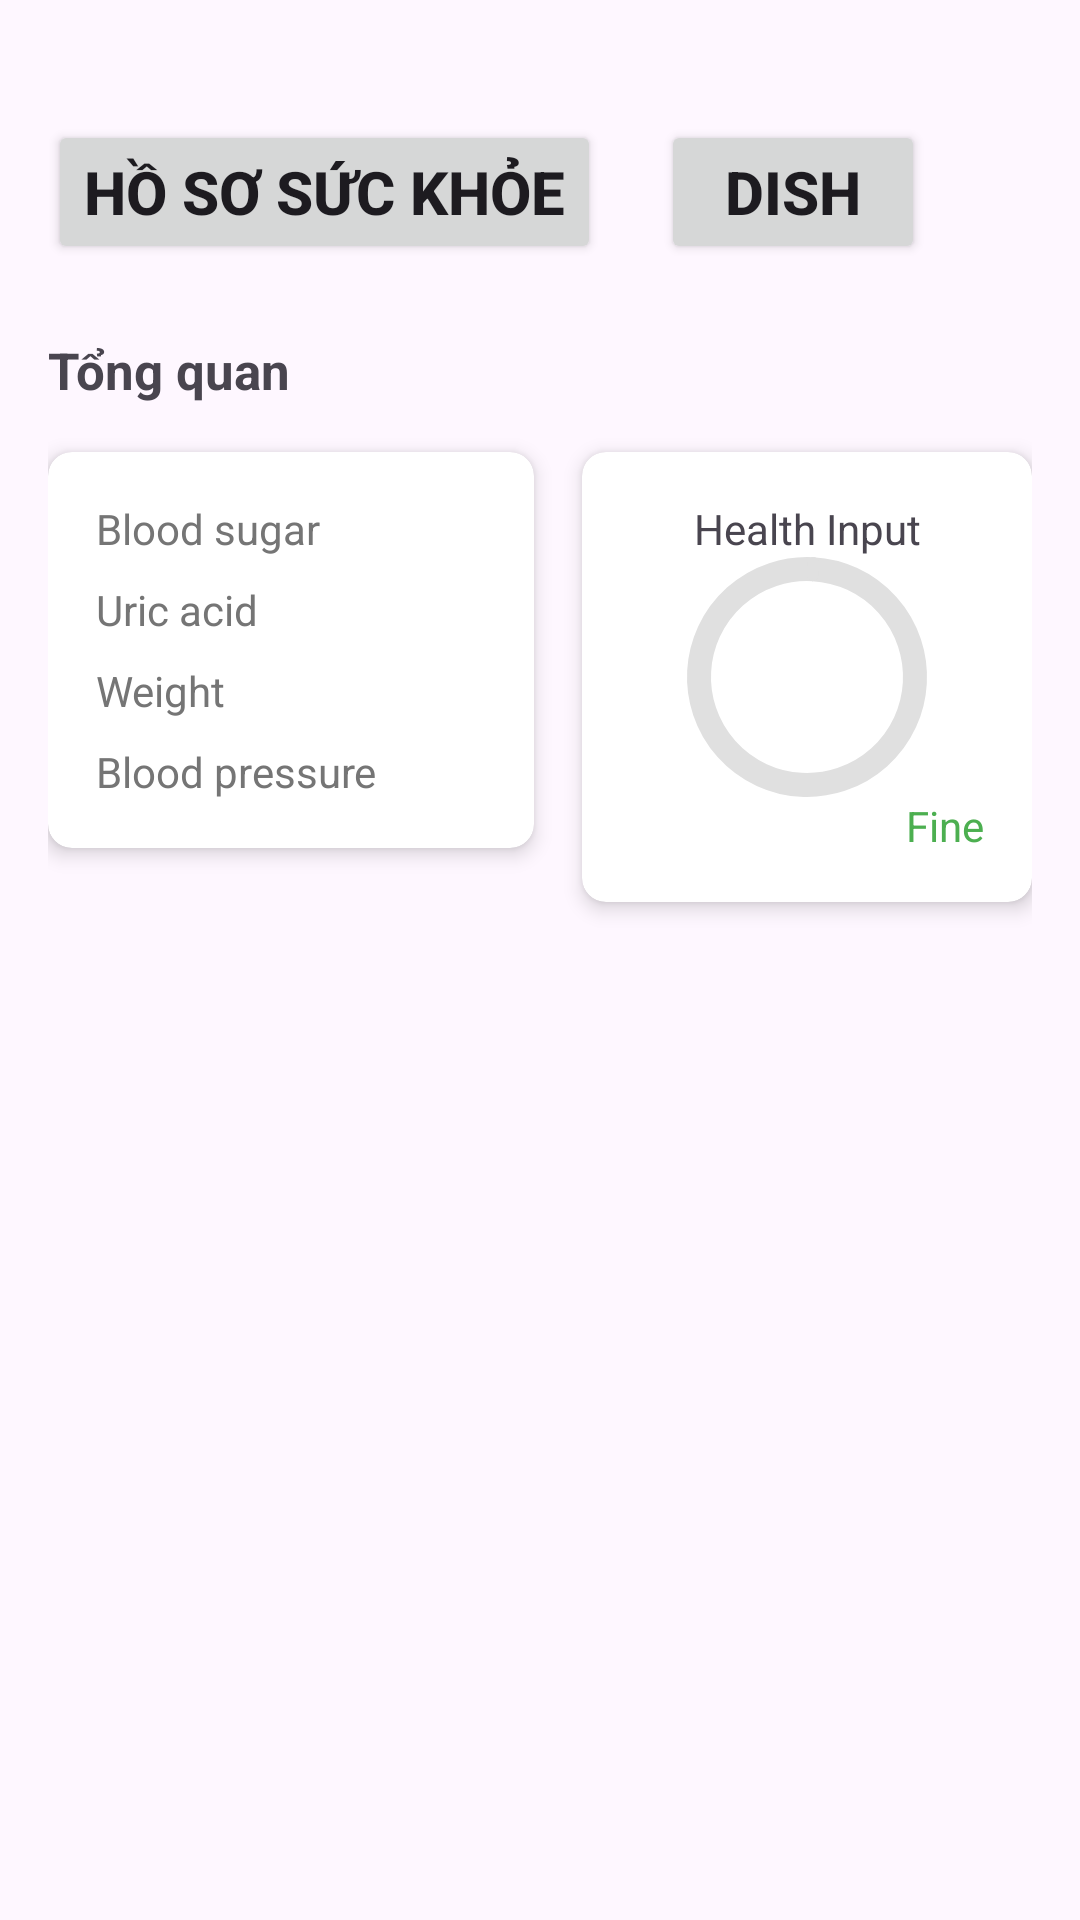

Produce the Android XML layout that renders to this screen, including the resource entries it uses.
<!-- AndroidManifest.xml: application theme Theme.PRM392PROJECT -->
<!-- res/layout/healthpage.xml -->
<?xml version="1.0" encoding="utf-8"?>
<androidx.constraintlayout.widget.ConstraintLayout
    xmlns:android="http://schemas.android.com/apk/res/android"
    xmlns:tools="http://schemas.android.com/tools"
    xmlns:app="http://schemas.android.com/apk/res-auto"
    android:id="@+id/healthlayout"
    android:layout_width="match_parent"
    android:layout_height="match_parent"
    android:padding="16dp">

    <Button
        android:id="@+id/chipGout"
        android:layout_width="wrap_content"
        android:layout_height="wrap_content"
        android:layout_marginTop="24dp"
        android:text="Hồ sơ sức khỏe"
        android:textSize="20sp"
        android:textStyle="bold"
        app:layout_constraintStart_toStartOf="parent"
        app:layout_constraintTop_toTopOf="parent" />

    <Button
        android:id="@+id/btndish"
        android:layout_width="wrap_content"
        android:layout_height="wrap_content"
        android:layout_marginLeft="220dp"
        android:text="Dish"
        android:textSize="20sp"
        android:textStyle="bold"
        app:layout_constraintStart_toEndOf="@id/chipGout"
        app:layout_constraintTop_toTopOf="@id/chipGout"
        tools:ignore="MissingConstraints"
        android:layout_marginStart="20dp" />

    <TextView
        android:id="@+id/tvOverview"
        android:layout_width="wrap_content"
        android:layout_height="wrap_content"
        android:layout_marginTop="24dp"
        android:text="Tổng quan"
        android:textSize="17sp"
        android:textStyle="bold"
        app:layout_constraintStart_toStartOf="parent"
        app:layout_constraintTop_toBottomOf="@id/chipGout" />


    



    <androidx.cardview.widget.CardView
        android:id="@+id/cardMetrics"
        android:layout_width="0dp"
        android:layout_height="wrap_content"
        android:layout_marginTop="16dp"
        android:layout_marginEnd="16dp"
        app:cardCornerRadius="8dp"
        app:cardElevation="4dp"
        app:layout_constraintEnd_toStartOf="@id/cardProgress"
        app:layout_constraintStart_toStartOf="parent"
        app:layout_constraintTop_toBottomOf="@id/tvOverview">

        <LinearLayout
            android:layout_width="match_parent"
            android:layout_height="wrap_content"
            android:orientation="vertical"
            android:padding="16dp">

            
            <LinearLayout
                android:layout_width="match_parent"
                android:layout_height="wrap_content"
                android:orientation="horizontal">
                <TextView
                    android:layout_width="0dp"
                    android:layout_height="wrap_content"
                    android:layout_weight="1"
                    android:text="Blood sugar"
                    android:textColor="#757575"
                    android:contentDescription="Blood sugar level" />
                <TextView
                    android:id="@+id/tvBloodSugarValue"
                    android:layout_width="wrap_content"
                    android:layout_height="wrap_content"
                    android:textStyle="bold"
                    tools:text="--" /> 
            </LinearLayout>

            
            <LinearLayout
                android:layout_width="match_parent"
                android:layout_height="wrap_content"
                android:layout_marginTop="8dp"
                android:orientation="horizontal">
                <TextView
                    android:layout_width="0dp"
                    android:layout_height="wrap_content"
                    android:layout_weight="1"
                    android:text="Uric acid"
                    android:textColor="#757575"
                    android:contentDescription="Uric acid level" />
                <TextView
                    android:id="@+id/tvUricAcidValue"
                    android:layout_width="wrap_content"
                    android:layout_height="wrap_content"
                    android:textStyle="bold"
                    tools:text="--" />
            </LinearLayout>

            
            <LinearLayout
                android:layout_width="match_parent"
                android:layout_height="wrap_content"
                android:layout_marginTop="8dp"
                android:orientation="horizontal">
                <TextView
                    android:layout_width="0dp"
                    android:layout_height="wrap_content"
                    android:layout_weight="1"
                    android:text="Weight"
                    android:textColor="#757575"
                    android:contentDescription="Weight measurement" />
                <TextView
                    android:id="@+id/tvWeightValue"
                    android:layout_width="wrap_content"
                    android:layout_height="wrap_content"
                    android:textStyle="bold"
                    tools:text="--" />
            </LinearLayout>

            
            <LinearLayout
                android:layout_width="match_parent"
                android:layout_height="wrap_content"
                android:layout_marginTop="8dp"
                android:orientation="horizontal">
                <TextView
                    android:layout_width="0dp"
                    android:layout_height="wrap_content"
                    android:layout_weight="1"
                    android:text="Blood pressure"
                    android:textColor="#757575"
                    android:contentDescription="Blood pressure measurement" />
                <TextView
                    android:id="@+id/tvBloodPressureValue"
                    android:layout_width="wrap_content"
                    android:layout_height="wrap_content"
                    android:textStyle="bold"
                    tools:text="--" />
            </LinearLayout>
        </LinearLayout>
    </androidx.cardview.widget.CardView>

    
    <androidx.cardview.widget.CardView
        android:id="@+id/cardProgress"
        android:layout_width="150dp"
        android:layout_height="150dp"
        app:cardCornerRadius="8dp"
        app:cardElevation="4dp"
        app:layout_constraintEnd_toEndOf="parent"
        app:layout_constraintTop_toTopOf="@id/cardMetrics">

        <androidx.constraintlayout.widget.ConstraintLayout
            android:layout_width="match_parent"
            android:layout_height="match_parent"
            android:padding="16dp">

            <TextView
                android:id="@+id/tvHealthInput"
                android:layout_width="wrap_content"
                android:layout_height="wrap_content"
                android:text="Health Input"
                app:layout_constraintTop_toTopOf="parent"
                app:layout_constraintStart_toStartOf="parent"
                app:layout_constraintEnd_toEndOf="parent" />

            <com.google.android.material.progressindicator.CircularProgressIndicator
                android:id="@+id/progressIndicator"
                android:layout_width="wrap_content"
                android:layout_height="wrap_content"
                android:progress="0"
                app:indicatorSize="80dp"
                app:trackThickness="8dp"
                app:indicatorColor="#4CAF50"
                app:trackColor="#E0E0E0"
                app:layout_constraintTop_toTopOf="parent"
                app:layout_constraintBottom_toBottomOf="parent"
                app:layout_constraintStart_toStartOf="parent"
                app:layout_constraintEnd_toEndOf="parent" />

            <TextView
                android:id="@+id/tvHealthStatus"
                android:layout_width="wrap_content"
                android:layout_height="wrap_content"
                android:text="Fine"
                android:textColor="#4CAF50"
                app:layout_constraintBottom_toBottomOf="parent"
                app:layout_constraintEnd_toEndOf="parent" />

        </androidx.constraintlayout.widget.ConstraintLayout>
    </androidx.cardview.widget.CardView>

</androidx.constraintlayout.widget.ConstraintLayout>
<!-- resources referenced by this layout -->
<resources>
  <style name="Theme.PRM392PROJECT" parent="Base.Theme.PRM392PROJECT" />
  <style name="Base.Theme.PRM392PROJECT" parent="Theme.Material3.DayNight.NoActionBar">
          
          
      </style>
</resources>
